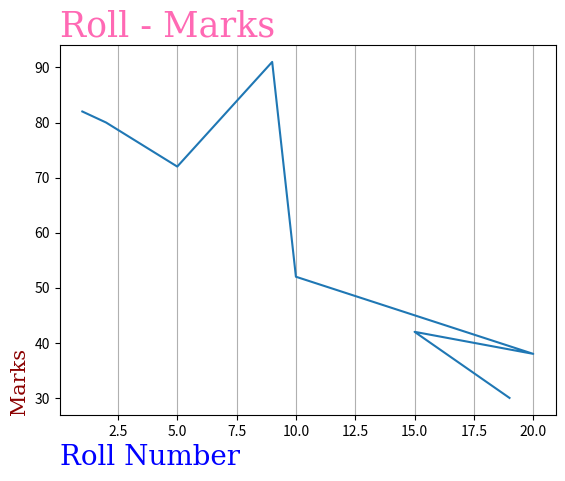

This figure's Python source:
import matplotlib.pyplot as pit
import numpy as np

x=np.array([1,2,5,9,10,20,15,19])
y=np.array([82,80,72,91,52,38,42,30])

font1={'family':'serif','color':'blue','size':20}
font2={'family':'serif','color':'darkred','size':15}
font3={'family':'serif','color':'hotpink','size':25}


pit.title("Roll - Marks ",fontdict=font3,loc='left')
pit.xlabel("Roll Number",fontdict=font1,loc='left')
pit.ylabel("Marks",fontdict=font2,loc='bottom')

pit.plot(x,y)
pit.grid(axis='x')
pit.show()

